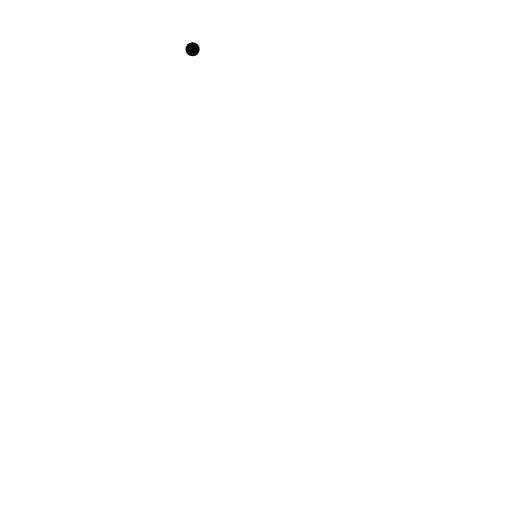
t = 0.00 s
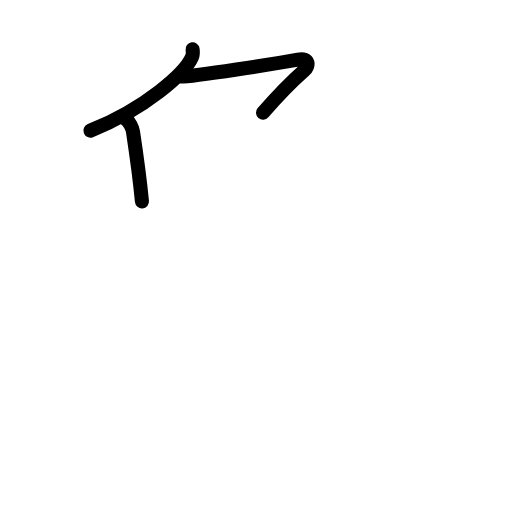
t = 2.80 s
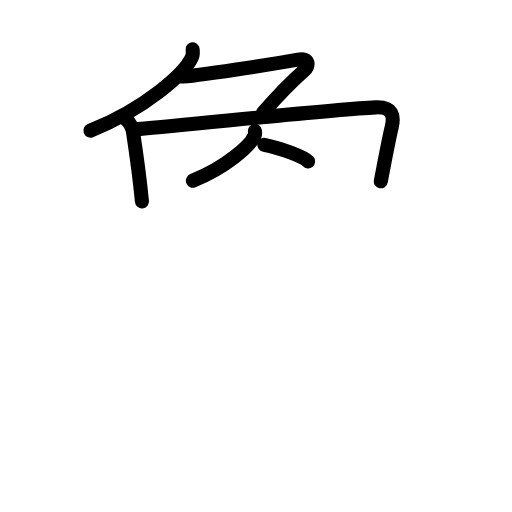
t = 5.60 s
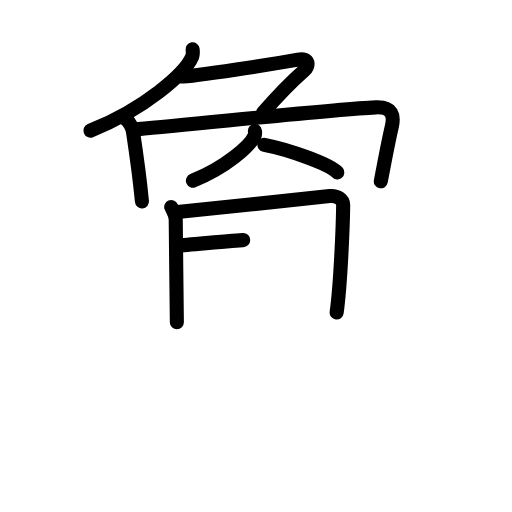
t = 8.40 s
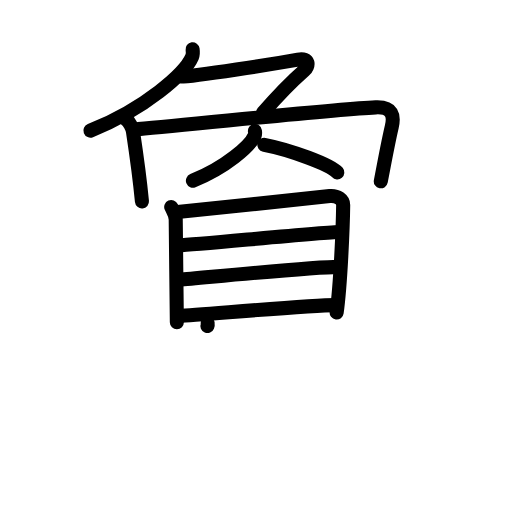
t = 11.20 s
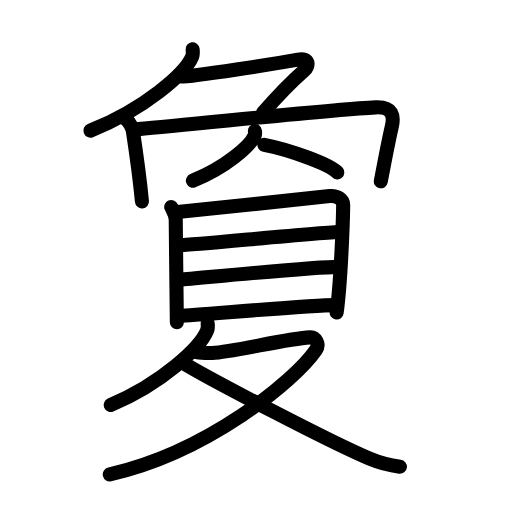
t = 14.00 s

The animated SVG that drew these frames (rendered in a browser with its animation timeline set to each time). Animation: 41 SMIL elements (animate=41); one cycle of 14.00 s.

<?xml version="1.0" encoding="UTF-8"?>
<!--
AniKanjiVG is licensed by CC-BY-SA Paul C. Sommerhoff (https://bitbucket.org/sommerhoff/anikanjivg).
AniKanjiVG uses KanjiVG which is licensed by CC-BY-SA Ulrich Apel (http://kanjivg.tagaini.net).
See also http://creativecommons.org/licenses/by-sa/3.0/
-->
<svg xmlns:kvg='http://kanjivg.tagaini.net' xmlns='http://www.w3.org/2000/svg' width='109' height='109' viewBox='0 0 109 109' style='fill:none;stroke:#000000;stroke-width:3;stroke-linecap:round;stroke-linejoin:round;' id="kvg:kanji_05910"><g id="kvg:05910" kvg:element="夐"><g id="kvg:05910-g1" kvg:position="top"><g id="kvg:05910-g2" kvg:element="𠂊𠂊𠂊𠂊𠂊𠂊𠂊𠂊𠔉𠔉𠂊𠂊𠂊𠂊𤇾𠂊𠔉𠂊𠂊𠂊𠂤𠂊" kvg:variant="true" kvg:original="勹"><path id="kvg:05910-s1" kvg:type="㇒" d="M41,10.5c0.06,0.41,0.13,1.05-0.12,1.64c-1.48,3.45-9.98,11.03-21.63,15.67"><animate attributeName="d" begin="0.0s" dur="0.5s" from="M41,10.5C41,10.5,41,10.5,41,10.5" to="M41,10.5c0.06,0.41,0.13,1.05-0.12,1.64" />
<animate attributeName="d" begin="0.5s" dur="0.5s" from="M41,10.5c0.06,0.41,0.13,1.05-0.12,1.64c0,0,0,0,0,0,0" to="M41,10.5c0.06,0.41,0.13,1.05-0.12,1.64c-1.48,3.45-9.98,11.03-21.63,15.67" />
</path>
<path id="kvg:05910-s2" kvg:type="㇇" d="M38.5,16.3c2.84,0,20.5-2.8,24.94-3.61c2.53-0.46,2.36,1.41,1.31,2.33C62.5,17,59.25,20.25,56,24"><animate attributeName="d" begin="1.0s" dur="0.3333333333333333s" from="M38.5,16.3C38.5,16.3,38.5,16.3,38.5,16.3" to="M38.5,16.3c2.84,0,20.5-2.8,24.94-3.61" />
<animate attributeName="d" begin="1.3333333333333333s" dur="0.3333333333333333s" from="M38.5,16.3c2.84,0,20.5-2.8,24.94-3.61c0,0,0,0,0,0,0" to="M38.5,16.3c2.84,0,20.5-2.8,24.94-3.61c2.53-0.46,2.36,1.41,1.31,2.33" />
<animate attributeName="d" begin="1.6666666666666665s" dur="0.3333333333333333s" from="M38.5,16.3c2.84,0,20.5-2.8,24.94-3.61c2.53-0.46,2.36,1.41,1.31,2.33c0,0,0,0,0,0,0" to="M38.5,16.3c2.84,0,20.5-2.8,24.94-3.61c2.53-0.46,2.36,1.41,1.31,2.33C62.5,17,59.25,20.25,56,24" />
<animate attributeName="d" begin="0s" dur="1.0s" from="M-100,-100" to="M-100,-100" />
</path>
</g>
<path id="kvg:05910-s3" kvg:type="㇑" d="M26.71,25.31c0.84,0.57,1.48,1.97,1.6,2.72c0.94,6.22,1.44,9.97,1.91,14.85"><animate attributeName="d" begin="2.0s" dur="0.5s" from="M26.71,25.31C26.71,25.31,26.71,25.31,26.71,25.31" to="M26.71,25.31c0.84,0.57,1.48,1.97,1.6,2.72" />
<animate attributeName="d" begin="2.5s" dur="0.5s" from="M26.71,25.31c0.84,0.57,1.48,1.97,1.6,2.72c0,0,0,0,0,0,0" to="M26.71,25.31c0.84,0.57,1.48,1.97,1.6,2.72c0.94,6.22,1.44,9.97,1.91,14.85" />
<animate attributeName="d" begin="0s" dur="2.0s" from="M-100,-100" to="M-100,-100" />
</path>
<path id="kvg:05910-s4" kvg:type="㇕" d="M29.43,27.49c12.79-1.09,41.3-4.21,50.55-4.63c3.61-0.16,3.98,1.77,3.42,4.14c-0.65,2.74-1.65,7.99-2.33,11.6"><animate attributeName="d" begin="3.0s" dur="0.3333333333333333s" from="M29.43,27.49C29.43,27.49,29.43,27.49,29.43,27.49" to="M29.43,27.49c12.79-1.09,41.3-4.21,50.55-4.63" />
<animate attributeName="d" begin="3.3333333333333335s" dur="0.3333333333333333s" from="M29.43,27.49c12.79-1.09,41.3-4.21,50.55-4.63c0,0,0,0,0,0,0" to="M29.43,27.49c12.79-1.09,41.3-4.21,50.55-4.63c3.61-0.16,3.98,1.77,3.42,4.14" />
<animate attributeName="d" begin="3.6666666666666665s" dur="0.3333333333333333s" from="M29.43,27.49c12.79-1.09,41.3-4.21,50.55-4.63c3.61-0.16,3.98,1.77,3.42,4.14c0,0,0,0,0,0,0" to="M29.43,27.49c12.79-1.09,41.3-4.21,50.55-4.63c3.61-0.16,3.98,1.77,3.42,4.14c-0.65,2.74-1.65,7.99-2.33,11.6" />
<animate attributeName="d" begin="0s" dur="3.0s" from="M-100,-100" to="M-100,-100" />
</path>
<path id="kvg:05910-s5" kvg:type="㇒" d="M54.27,27.89c0.04,0.25,0.08,0.64-0.07,1c-0.9,2.11-6.07,6.74-13.13,9.57"><animate attributeName="d" begin="4.0s" dur="0.5s" from="M54.27,27.89C54.27,27.89,54.27,27.89,54.27,27.89" to="M54.27,27.89c0.04,0.25,0.08,0.64-0.07,1" />
<animate attributeName="d" begin="4.5s" dur="0.5s" from="M54.27,27.89c0.04,0.25,0.08,0.64-0.07,1c0,0,0,0,0,0,0" to="M54.27,27.89c0.04,0.25,0.08,0.64-0.07,1c-0.9,2.11-6.07,6.74-13.13,9.57" />
<animate attributeName="d" begin="0s" dur="4.0s" from="M-100,-100" to="M-100,-100" />
</path>
<path id="kvg:05910-s6" kvg:type="㇏" d="M56.27,30.83c5.49,1.04,14.17,4.27,15.54,5.88"><animate attributeName="d" begin="5.0s" dur="1.0s" from="M56.27,30.83C56.27,30.83,56.27,30.83,56.27,30.83" to="M56.27,30.83c5.49,1.04,14.17,4.27,15.54,5.88" />
<animate attributeName="d" begin="0s" dur="5.0s" from="M-100,-100" to="M-100,-100" />
</path>
</g>
<g id="kvg:05910-g3" kvg:position="bottom"><g id="kvg:05910-g4" kvg:element="目" kvg:position="left"><path id="kvg:05910-s7" kvg:type="㇑" d="M36.45,44.06c0.39,0.88,0.96,1.53,0.96,2.7s0.24,21.27,0.24,21.85"><animate attributeName="d" begin="6.0s" dur="1.0s" from="M36.45,44.06C36.45,44.06,36.45,44.06,36.45,44.06" to="M36.45,44.06c0.39,0.88,0.96,1.53,0.96,2.7s0.24,21.27,0.24,21.85" />
<animate attributeName="d" begin="0s" dur="6.0s" from="M-100,-100" to="M-100,-100" />
</path>
<path id="kvg:05910-s8" kvg:type="㇕a" d="M37.29,45.19c2.22-0.15,30.88-3.28,32.9-3.45c1.68-0.15,2.88,0.81,2.87,1.9C73,48.25,72.5,60.5,71.67,66.54"><animate attributeName="d" begin="7.0s" dur="0.3333333333333333s" from="M37.29,45.19C37.29,45.19,37.29,45.19,37.29,45.19" to="M37.29,45.19c2.22-0.15,30.88-3.28,32.9-3.45" />
<animate attributeName="d" begin="7.333333333333333s" dur="0.3333333333333333s" from="M37.29,45.19c2.22-0.15,30.88-3.28,32.9-3.45c0,0,0,0,0,0,0" to="M37.29,45.19c2.22-0.15,30.88-3.28,32.9-3.45c1.68-0.15,2.88,0.81,2.87,1.9" />
<animate attributeName="d" begin="7.666666666666667s" dur="0.3333333333333333s" from="M37.29,45.19c2.22-0.15,30.88-3.28,32.9-3.45c1.68-0.15,2.88,0.81,2.87,1.9c0,0,0,0,0,0,0" to="M37.29,45.19c2.22-0.15,30.88-3.28,32.9-3.45c1.68-0.15,2.88,0.81,2.87,1.9C73,48.25,72.5,60.5,71.67,66.54" />
<animate attributeName="d" begin="0s" dur="7.0s" from="M-100,-100" to="M-100,-100" />
</path>
<path id="kvg:05910-s9" kvg:type="㇐a" d="M38.03,52.26c4.37-0.2,30.81-2.86,34.37-2.86"><animate attributeName="d" begin="8.0s" dur="1.0s" from="M38.03,52.26C38.03,52.26,38.03,52.26,38.03,52.26" to="M38.03,52.26c4.37-0.2,30.81-2.86,34.37-2.86" />
<animate attributeName="d" begin="0s" dur="8.0s" from="M-100,-100" to="M-100,-100" />
</path>
<path id="kvg:05910-s10" kvg:type="㇐a" d="M38.21,59.56c5.87-0.49,28.23-2.75,33.93-2.75"><animate attributeName="d" begin="9.0s" dur="1.0s" from="M38.21,59.56C38.21,59.56,38.21,59.56,38.21,59.56" to="M38.21,59.56c5.87-0.49,28.23-2.75,33.93-2.75" />
<animate attributeName="d" begin="0s" dur="9.0s" from="M-100,-100" to="M-100,-100" />
</path>
<path id="kvg:05910-s11" kvg:type="㇐a" d="M38.12,67.26c5.04-0.26,27.62-2.31,33.31-2.31"><animate attributeName="d" begin="10.0s" dur="1.0s" from="M38.12,67.26C38.12,67.26,38.12,67.26,38.12,67.26" to="M38.12,67.26c5.04-0.26,27.62-2.31,33.31-2.31" />
<animate attributeName="d" begin="0s" dur="10.0s" from="M-100,-100" to="M-100,-100" />
</path>
</g>
<g id="kvg:05910-g5" kvg:element="夂" kvg:position="right" kvg:radical="general"><path id="kvg:05910-s12" kvg:type="㇒" d="M44.2,68.75c0.06,0.41,0.12,1.06-0.12,1.65c-1.41,3.49-9.47,11.14-20.52,15.83"><animate attributeName="d" begin="11.0s" dur="0.5s" from="M44.2,68.75C44.2,68.75,44.2,68.75,44.2,68.75" to="M44.2,68.75c0.06,0.41,0.12,1.06-0.12,1.65" />
<animate attributeName="d" begin="11.5s" dur="0.5s" from="M44.2,68.75c0.06,0.41,0.12,1.06-0.12,1.65c0,0,0,0,0,0,0" to="M44.2,68.75c0.06,0.41,0.12,1.06-0.12,1.65c-1.41,3.49-9.47,11.14-20.52,15.83" />
<animate attributeName="d" begin="0s" dur="11.0s" from="M-100,-100" to="M-100,-100" />
</path>
<path id="kvg:05910-s13" kvg:type="㇇" d="M41.93,75.01c0.35,0.02,2.24,0.2,3.24,0.14c4.48-0.25,16.03-3.07,20.77-3.33c1.31-0.07,2.14,1.5,1.31,2.7C62.74,81.08,44.25,96.25,23.37,101"><animate attributeName="d" begin="12.0s" dur="0.25s" from="M41.93,75.01C41.93,75.01,41.93,75.01,41.93,75.01" to="M41.93,75.01c0.35,0.02,2.24,0.2,3.24,0.14" />
<animate attributeName="d" begin="12.25s" dur="0.25s" from="M41.93,75.01c0.35,0.02,2.24,0.2,3.24,0.14c0,0,0,0,0,0,0" to="M41.93,75.01c0.35,0.02,2.24,0.2,3.24,0.14c4.48-0.25,16.03-3.07,20.77-3.33" />
<animate attributeName="d" begin="12.5s" dur="0.25s" from="M41.93,75.01c0.35,0.02,2.24,0.2,3.24,0.14c4.48-0.25,16.03-3.07,20.77-3.33c0,0,0,0,0,0,0" to="M41.93,75.01c0.35,0.02,2.24,0.2,3.24,0.14c4.48-0.25,16.03-3.07,20.77-3.33c1.31-0.07,2.14,1.5,1.31,2.7" />
<animate attributeName="d" begin="12.75s" dur="0.25s" from="M41.93,75.01c0.35,0.02,2.24,0.2,3.24,0.14c4.48-0.25,16.03-3.07,20.77-3.33c1.31-0.07,2.14,1.5,1.31,2.7c0,0,0,0,0,0,0" to="M41.93,75.01c0.35,0.02,2.24,0.2,3.24,0.14c4.48-0.25,16.03-3.07,20.77-3.33c1.31-0.07,2.14,1.5,1.31,2.7C62.74,81.08,44.25,96.25,23.37,101" />
<animate attributeName="d" begin="0s" dur="12.0s" from="M-100,-100" to="M-100,-100" />
</path>
<path id="kvg:05910-s14" kvg:type="㇏" d="M38.66,77.06c5.81,3.6,32.14,17.28,39.97,20.56c2.33,0.98,4.22,1.46,6.5,1.75"><animate attributeName="d" begin="13.0s" dur="0.5s" from="M38.66,77.06C38.66,77.06,38.66,77.06,38.66,77.06" to="M38.66,77.06c5.81,3.6,32.14,17.28,39.97,20.56" />
<animate attributeName="d" begin="13.5s" dur="0.5s" from="M38.66,77.06c5.81,3.6,32.14,17.28,39.97,20.56c0,0,0,0,0,0,0" to="M38.66,77.06c5.81,3.6,32.14,17.28,39.97,20.56c2.33,0.98,4.22,1.46,6.5,1.75" />
<animate attributeName="d" begin="0s" dur="13.0s" from="M-100,-100" to="M-100,-100" />
</path>
</g>
</g>
</g>
</svg>
